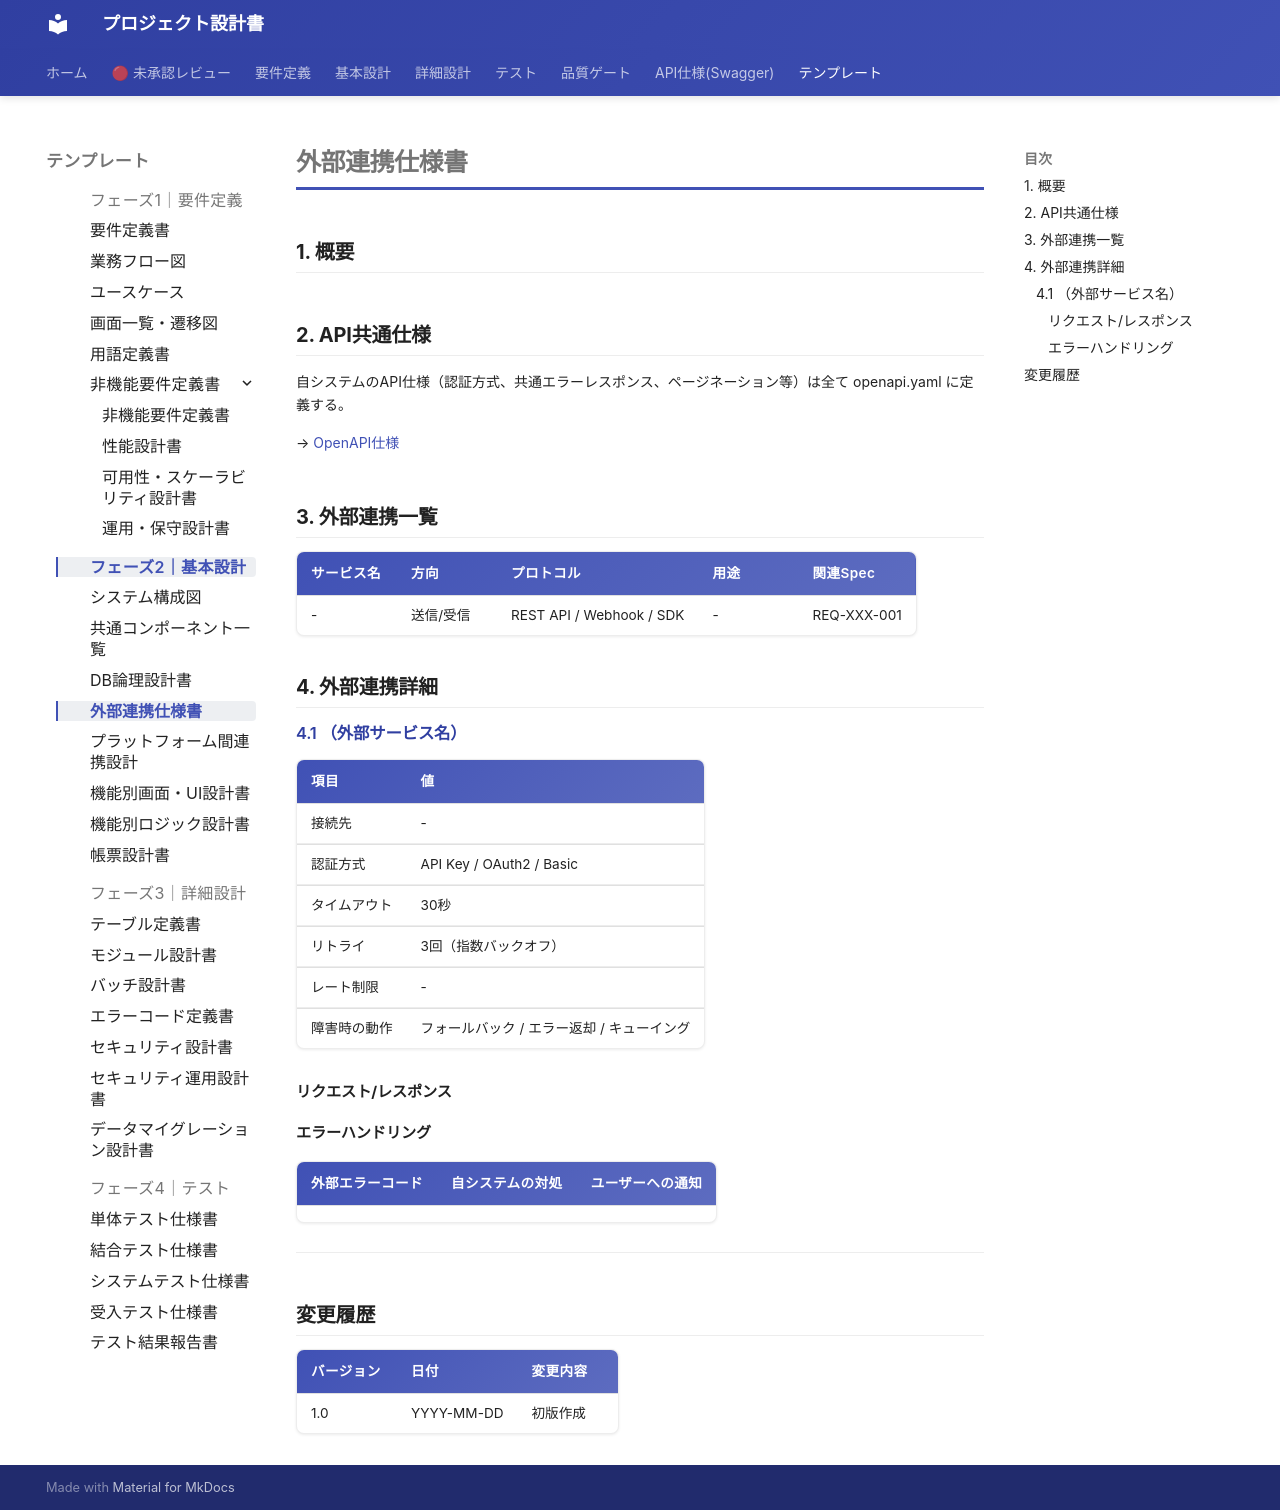

repository: itadaaany/kakomondojo-anki-docs · page: templates/phase2/api-spec/index.html · generator: mkdocs

# 外部連携仕様書

<!-- AI: このテンプレートは外部サービスとの連携仕様を定義する。
- 自システムのAPIエンドポイント定義は docs/api/openapi.yaml（Single Source of Truth）に一元管理する
- このファイルでは外部サービス（決済、メール送信、ストレージ等）との連携仕様のみ記載する
- 生成先: docs/design/api-spec.md
-->

## 1. 概要

<!-- AI: 外部連携の全体方針を2〜3文で記述 -->

## 2. API共通仕様

<!-- AI: 自システムAPIの共通仕様は openapi.yaml で管理する。
ここでは openapi.yaml へのリンクのみ記載する -->

自システムのAPI仕様（認証方式、共通エラーレスポンス、ページネーション等）は全て openapi.yaml に定義する。

→ [OpenAPI仕様](../../api/openapi.yaml)

## 3. 外部連携一覧

<!-- AI: 外部サービスとの連携を一覧化してください -->

| サービス名 | 方向 | プロトコル | 用途 | 関連Spec |
|---|---|---|---|---|
| - | 送信/受信 | REST API / Webhook / SDK | - | REQ-XXX-001 |

## 4. 外部連携詳細

<!-- AI: 以下のセクションを外部サービスごとに繰り返してください -->

### 4.1 （外部サービス名）

| 項目 | 値 |
|------|-----|
| 接続先 | - |
| 認証方式 | API Key / OAuth2 / Basic |
| タイムアウト | 30秒 |
| リトライ | 3回（指数バックオフ） |
| レート制限 | - |
| 障害時の動作 | フォールバック / エラー返却 / キューイング |

#### リクエスト/レスポンス

<!-- AI: 外部サービスへのリクエスト・レスポンスのサンプルを記載。
外部サービスのAPIドキュメントへのリンクも付与する -->

#### エラーハンドリング

<!-- AI: 外部サービス固有のエラーコードと、自システムでの対処方法を記載 -->

| 外部エラーコード | 自システムの対処 | ユーザーへの通知 |
|----------------|----------------|----------------|

---

<!-- AI: 上記 4.1 のセクションを外部サービス数分繰り返してください -->

## 変更履歴

| バージョン | 日付 | 変更内容 |
|-----------|------|---------|
| 1.0 | YYYY-MM-DD | 初版作成 |
